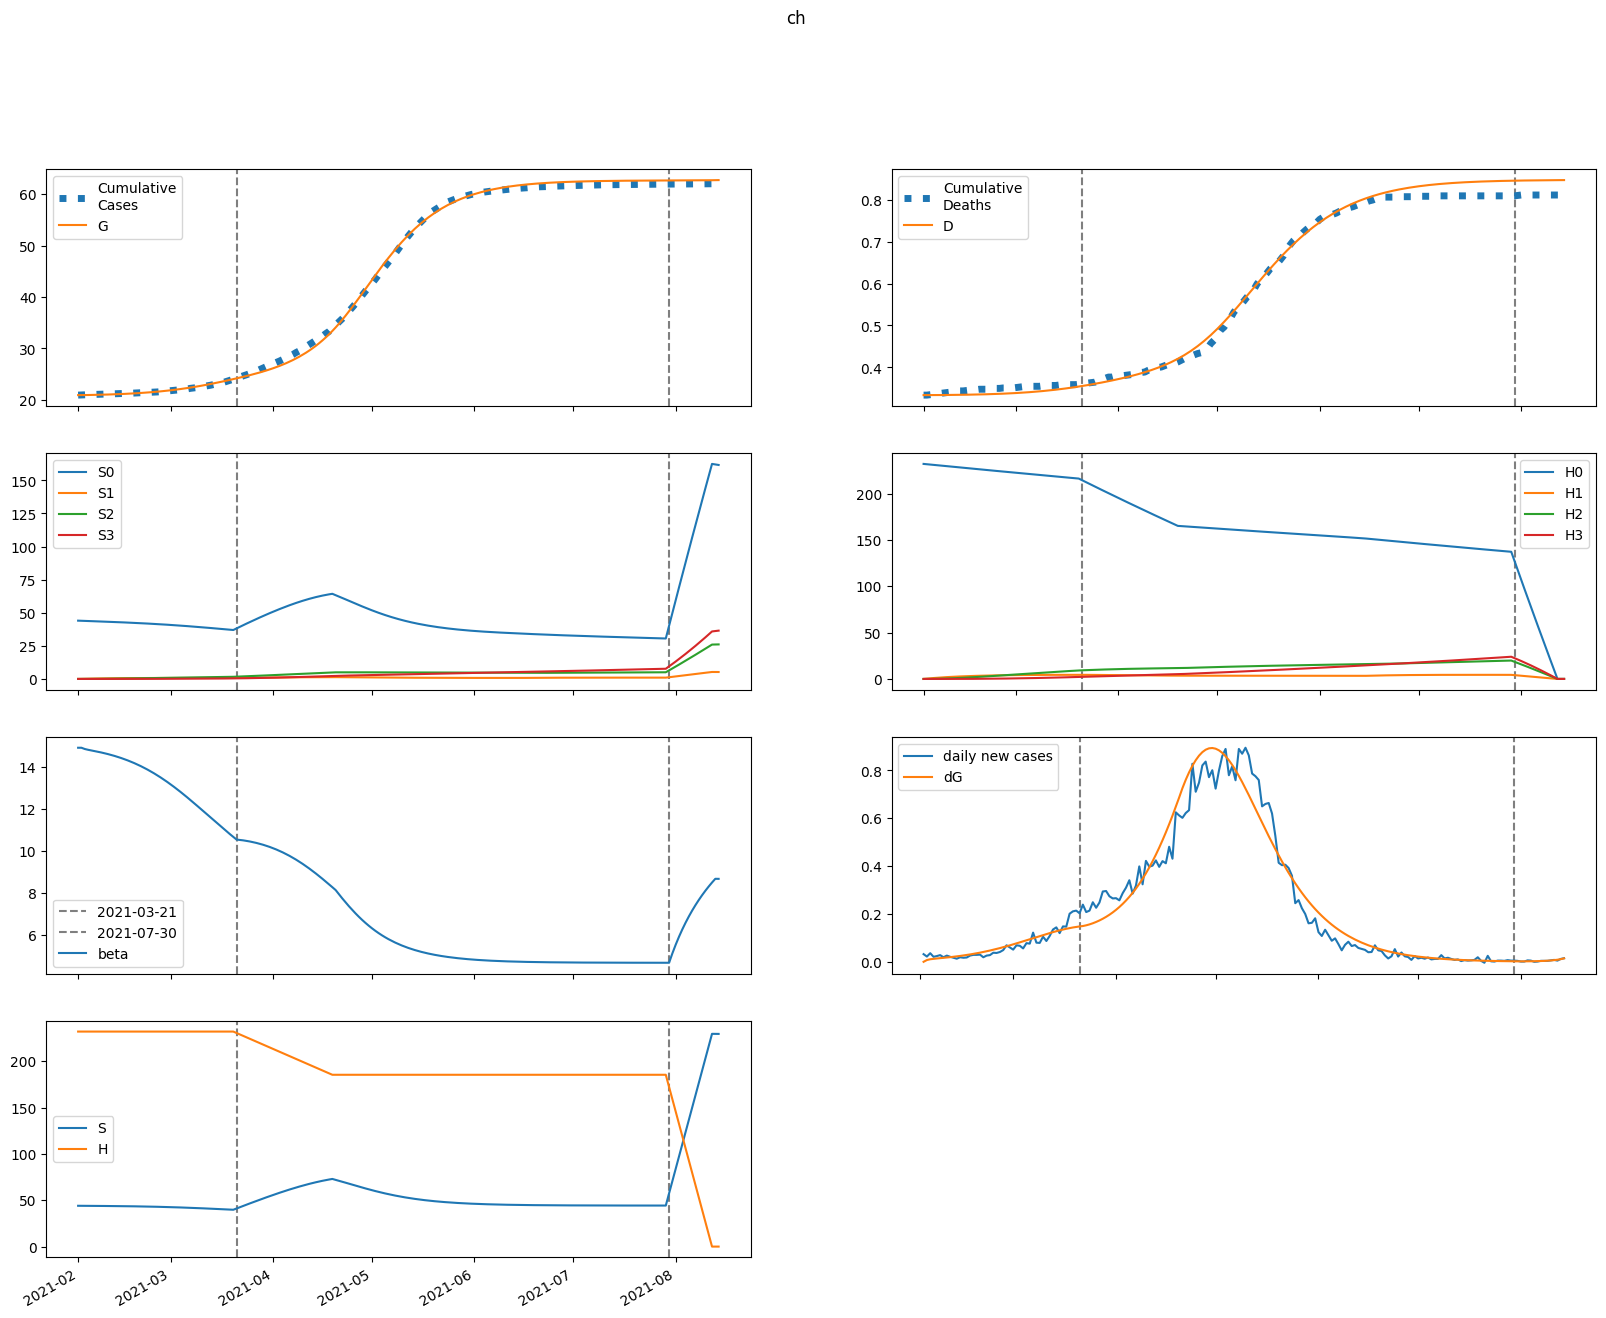

Source data for this figure (header and first rows):
series, 2021-02-01, 2021-02-02, 2021-02-03, 2021-02-04, 2021-02-05, 2021-02-06, 2021-02-07, 2021-02-08, 2021-02-09, 2021-02-10, 2021-02-11, 2021-02-12, 2021-02-13, 2021-02-14, 2021-02-15, 2021-02-16, 2021-02-17, 2021-02-18, 2021-02-19, 2021-02-20, 2021-02-21, 2021-02-22, 2021-02-23
S, 44027, 43986, 43960, 43937, 43916, 43893, 43869, 43843, 43815, 43784, 43752, 43716, 43678, 43637, 43593, 43546, 43495, 43441, 43383, 43321, 43255, 43184, 43109
E, 0.0, 41.07, 59.22, 69.51, 77.28, 84.47, 91.79, 99.51, 107.8, 116.6, 126, 136.2, 147, 158.6, 170.9, 184, 197.8, 212.6, 228.1, 244.5, 261.8, 279.9, 298.8
I, 59.47, 37.34, 30.84, 30.02, 31.36, 33.6, 36.3, 39.32, 42.6, 46.14, 49.96, 54.06, 58.45, 63.16, 68.2, 73.58, 79.31, 85.41, 91.89, 98.76, 106, 113.7, 121.8
A, 6.608, 5.286, 5.05, 5.225, 5.57, 6.002, 6.491, 7.028, 7.613, 8.246, 8.928, 9.664, 10.45, 11.3, 12.21, 13.19, 14.23, 15.34, 16.52, 17.78, 19.12, 20.53, 22.02
IH, 0.0, 11.07, 17.02, 21.22, 24.89, 28.47, 32.15, 36, 40.06, 44.37, 48.94, 53.81, 59.01, 64.55, 70.47, 76.79, 83.53, 90.74, 98.43, 106.6, 115.4, 124.7, 134.5
IN, 11.06, 21.65, 27.67, 32.22, 36.43, 40.7, 45.21, 50.03, 55.2, 60.77, 66.75, 73.19, 80.11, 87.56, 95.56, 104.2, 113.4, 123.3, 133.9, 145.3, 157.4, 170.4, 184.3
D, 334.0, 334.0, 334, 334.1, 334.1, 334.2, 334.2, 334.3, 334.4, 334.5, 334.6, 334.7, 334.8, 334.9, 335.1, 335.2, 335.4, 335.6, 335.8, 336, 336.2, 336.5, 336.8
R, 0.0, 1.795, 4.754, 8.449, 12.74, 17.61, 23.07, 29.13, 35.86, 43.27, 51.44, 60.39, 70.21, 80.93, 92.63, 105.4, 119.2, 134.3, 150.7, 168.4, 187.6, 208.3, 230.7
G, 20925, 20925, 20932, 20943, 20956, 20969, 20985, 21001, 21019, 21039, 21059, 21082, 21107, 21133, 21162, 21192, 21226, 21261, 21299, 21341, 21385, 21432, 21482
H, 231975, 231975, 231975, 231975, 231975, 231975, 231975, 231975, 231975, 231975, 231975, 231975, 231975, 231975, 231975, 231975, 231975, 231975, 231975, 231975, 231975, 231975, 231975
S0, 44027, 43920, 43828, 43740, 43653, 43565, 43476, 43385, 43292, 43197, 43099, 43000, 42898, 42793, 42686, 42575, 42462, 42345, 42224, 42100, 41972, 41841, 41705
E0, 0.0, 41.07, 59.18, 69.41, 77.11, 84.21, 91.41, 99, 107.1, 115.7, 125, 134.9, 145.5, 156.7, 168.8, 181.5, 195, 209.4, 224.5, 240.4, 257.2, 274.7, 293.1
I0, 59.47, 37.34, 30.84, 30.02, 31.34, 33.56, 36.23, 39.2, 42.43, 45.92, 49.67, 53.69, 57.99, 62.6, 67.52, 72.77, 78.36, 84.31, 90.62, 97.31, 104.4, 111.8, 119.7
A0, 6.608, 5.286, 5.05, 5.224, 5.567, 5.996, 6.481, 7.013, 7.591, 8.214, 8.886, 9.609, 10.39, 11.22, 12.11, 13.06, 14.08, 15.17, 16.32, 17.55, 18.84, 20.22, 21.67
IH0, 0.0, 11.07, 17.02, 21.22, 24.89, 28.47, 32.14, 35.97, 40.02, 44.3, 48.84, 53.66, 58.8, 64.28, 70.11, 76.34, 82.98, 90.06, 97.6, 105.6, 114.2, 123.3, 133
IN0, 11.06, 21.65, 27.67, 32.22, 36.43, 40.7, 45.2, 50, 55.16, 60.69, 66.64, 73.02, 79.89, 87.26, 95.17, 103.7, 112.8, 122.5, 133, 144.1, 156.1, 168.8, 182.4
D0, 334.0, 334.0, 334, 334.1, 334.1, 334.2, 334.2, 334.3, 334.4, 334.5, 334.6, 334.7, 334.8, 334.9, 335.1, 335.2, 335.4, 335.6, 335.8, 336, 336.2, 336.5, 336.8
R0, 0.0, 1.795, 4.754, 8.449, 12.74, 17.61, 23.06, 29.13, 35.84, 43.25, 51.4, 60.33, 70.11, 80.79, 92.44, 105.1, 118.9, 133.9, 150.1, 167.6, 186.6, 207.2, 229.3
G0, 20925, 20925, 20932, 20943, 20956, 20969, 20985, 21001, 21019, 21038, 21059, 21081, 21106, 21132, 21160, 21191, 21223, 21258, 21296, 21336, 21380, 21426, 21475
H0, 231975, 231627, 231280, 230933, 230587, 230241, 229895, 229550, 229206, 228862, 228519, 228176, 227834, 227492, 227151, 226810, 226470, 226130, 225791, 225453, 225114, 224777, 224439
S1, 0.0, 65.98, 127.1, 183.6, 236, 284.5, 329.3, 370.8, 409.1, 444.5, 477.2, 507.4, 535.2, 560.8, 584.3, 605.9, 625.8, 644, 660.6, 675.8, 689.6, 702.1, 713.5
E1, 0.0, 0.0, 0.03955, 0.09561, 0.1671, 0.2554, 0.3614, 0.4851, 0.6264, 0.7853, 0.9618, 1.156, 1.368, 1.598, 1.846, 2.114, 2.4, 2.706, 3.032, 3.377, 3.742, 4.128, 4.532
I1, 0.0, 0.0, 0.0, 0.007119, 0.02168, 0.04369, 0.07341, 0.1111, 0.1571, 0.2114, 0.2741, 0.3452, 0.4248, 0.5129, 0.6097, 0.7152, 0.8295, 0.9529, 1.085, 1.227, 1.378, 1.539, 1.709
A1, 0.0, 0.0, 0.0, 0.000791, 0.002545, 0.005378, 0.009411, 0.01476, 0.02151, 0.02973, 0.03949, 0.05083, 0.06378, 0.07838, 0.09467, 0.1127, 0.1324, 0.1539, 0.1773, 0.2024, 0.2295, 0.2585, 0.2893
IH1, 0.0, 0.0, 0.0, 0.0, 0.001325, 0.00524, 0.0129, 0.02539, 0.04378, 0.06906, 0.1022, 0.1439, 0.1952, 0.2566, 0.3289, 0.4126, 0.5084, 0.6168, 0.7384, 0.8736, 1.023, 1.187, 1.366
IN1, 0.0, 0.0, 0.0, 0.0, 0.001324, 0.0053, 0.0132, 0.02629, 0.04584, 0.0731, 0.1093, 0.1556, 0.2132, 0.2831, 0.3664, 0.4641, 0.5773, 0.7069, 0.8539, 1.019, 1.204, 1.409, 1.635
D1, 0.0, 0.0, 0.0, 0.0, 0.0, 2.940595167122023e-06, 1.4570118652832586e-05, 4.319374736828354e-05, 9.955055819573727e-05, 0.0001967, 0.00035, 0.0005767, 0.0008962, 0.001329, 0.001899, 0.002629, 0.003544, 0.004672, 0.006041, 0.00768, 0.009618, 0.01189, 0.01452
R1, 0.0, 0.0, 0.0, 0.0, 0.0001582, 0.0008407, 0.002605, 0.00619, 0.01251, 0.02263, 0.0378, 0.05939, 0.08891, 0.128, 0.1784, 0.242, 0.3208, 0.4168, 0.5323, 0.6694, 0.8306, 1.018, 1.235
G1, 0.0, 0.0, 0.0, 0.007119, 0.02433, 0.05441, 0.1004, 0.1654, 0.2528, 0.3655, 0.5069, 0.68, 0.8881, 1.134, 1.422, 1.754, 2.135, 2.567, 3.054, 3.6, 4.208, 4.881, 5.624
H1, 0.0, 348, 670.5, 969.6, 1247, 1504, 1742, 1962, 2166, 2355, 2530, 2692, 2842, 2981, 3109, 3228, 3338, 3439, 3532, 3619, 3699, 3772, 3840
S2, 0.0, 0.0, 4.71, 13.72, 26.67, 43.2, 62.98, 85.73, 111.2, 139, 169.1, 201.1, 234.8, 270.1, 306.8, 344.8, 383.7, 423.6, 464.3, 505.7, 547.6, 589.9, 632.6
E2, 0.0, 0.0, 0.0, 0.0008298, 0.003034, 0.007243, 0.01414, 0.02443, 0.03883, 0.05809, 0.08298, 0.1143, 0.1529, 0.1997, 0.2555, 0.3214, 0.3984, 0.4874, 0.5895, 0.7057, 0.8372, 0.9848, 1.15
I2, 0.0, 0.0, 0.0, 0.0, 0.0001494, 0.0006399, 0.001705, 0.003616, 0.006668, 0.01118, 0.01747, 0.02591, 0.03684, 0.05065, 0.06774, 0.08853, 0.1134, 0.1429, 0.1775, 0.2175, 0.2636, 0.3162, 0.3758
A2, 0.0, 0.0, 0.0, 0.0, 1.6597447435695923e-05, 7.395739828156518e-05, 0.000204, 0.000446, 0.0008454, 0.001453, 0.002324, 0.003519, 0.005101, 0.007139, 0.009704, 0.01287, 0.01673, 0.02135, 0.02683, 0.03325, 0.04072, 0.04932, 0.05915
IH2, 0.0, 0.0, 0.0, 0.0, 0.0, 2.7803116857239683e-05, 0.0001444, 0.0004488, 0.001081, 0.002224, 0.004104, 0.006985, 0.01118, 0.01702, 0.02491, 0.03527, 0.04855, 0.06527, 0.08597, 0.1112, 0.1417, 0.1779, 0.2207
IN2, 0.0, 0.0, 0.0, 0.0, 0.0, 2.7783611772083118e-05, 0.0001456, 0.0004566, 0.00111, 0.002302, 0.004283, 0.00735, 0.01185, 0.0182, 0.02684, 0.03829, 0.05312, 0.07195, 0.09546, 0.1244, 0.1595, 0.2017, 0.2519
D2, 0.0, 0.0, 0.0, 0.0, 0.0, 0.0, 6.170152050312346e-08, 3.821404462439679e-07, 1.378056664439978e-06, 3.7775262437604232e-06, 8.714199821416619e-06, 1.7821013629012057e-05, 3.332206173252175e-05, 5.81225162564725e-05, 9.589703593438666e-05, 0.0001512, 0.0002294, 0.0003372, 0.000482, 0.0006728, 0.0009197, 0.001234, 0.001629
R2, 0.0, 0.0, 0.0, 0.0, 0.0, 3.3194894871391847e-06, 2.1752369172034442e-05, 8.152437286676985e-05, 0.0002299, 0.0005418, 0.001127, 0.002137, 0.003772, 0.006285, 0.009993, 0.01528, 0.0226, 0.0325, 0.04561, 0.06264, 0.08443, 0.1119, 0.1461
G2, 0.0, 0.0, 0.0, 0.0, 0.0001494, 0.0006955, 0.001999, 0.004544, 0.008942, 0.01593, 0.02639, 0.04133, 0.0619, 0.08942, 0.1254, 0.1714, 0.2292, 0.3009, 0.3886, 0.4947, 0.6218, 0.7725, 0.9498
H2, 0.0, 0.0, 24.85, 72.46, 140.8, 228.2, 332.9, 453.3, 588.1, 735.8, 895.3, 1065, 1245, 1433, 1629, 1832, 2041, 2255, 2473, 2696, 2923, 3152, 3384
S3, 0.0, 0.0, 0.0, 0.05606, 0.2194, 0.5368, 1.051, 1.8, 2.821, 4.143, 5.797, 7.808, 10.2, 12.99, 16.2, 19.85, 23.95, 28.51, 33.54, 39.06, 45.06, 51.56, 58.57
E3, 0.0, 0.0, 0.0, 0.0, 5.531768109133664e-06, 2.7064025639246298e-05, 8.09175404509936e-05, 0.0001898, 0.0003833, 0.0006985, 0.001181, 0.001883, 0.00287, 0.004216, 0.006005, 0.008335, 0.01132, 0.01507, 0.01973, 0.02545, 0.03239, 0.04073, 0.05065
I3, 0.0, 0.0, 0.0, 0.0, 0.0, 9.95745880400046e-07, 5.496865010145882e-06, 1.8016912698262492e-05, 4.5479279700810326e-05, 9.755755604496599e-05, 0.000187, 0.0003299, 0.0005461, 0.0008596, 0.001299, 0.001896, 0.002691, 0.003726, 0.005052, 0.006724, 0.008803, 0.01136, 0.01446
A3, 0.0, 0.0, 0.0, 0.0, 0.0, 1.1063843115556069e-07, 6.298062725760993e-07, 2.1222407193706775e-06, 5.494113332999715e-06, 1.2062201018382958e-05, 2.362058010410934e-05, 4.250737080998571e-05, 7.167289948395816e-05, 0.0001147, 0.0001761, 0.000261, 0.0003755, 0.0005267, 0.0007228, 0.0009728, 0.001287, 0.001678, 0.002157
IH3, 0.0, 0.0, 0.0, 0.0, 0.0, 0.0, 1.8533531991817046e-07, 1.1916865346247222e-06, 4.43732891537925e-06, 1.250087869874699e-05, 2.9528221317284258e-05, 6.166143266931877e-05, 0.0001175, 0.0002085, 0.0003496, 0.0005597, 0.0008621, 0.001285, 0.001862, 0.002634, 0.003647, 0.004956, 0.006621
IN3, 0.0, 0.0, 0.0, 0.0, 0.0, 0.0, 1.8520529920084998e-07, 1.1996828674764867e-06, 4.499461664563672e-06, 1.2766029907735894e-05, 3.036545549426102e-05, 6.384663240844793e-05, 0.0001225, 0.0002188, 0.0003693, 0.0005951, 0.0009224, 0.001383, 0.002017, 0.002871, 0.003999, 0.005465, 0.007344
D3, 0.0, 0.0, 0.0, 0.0, 0.0, 0.0, 0.0, 4.113017652158034e-10, 3.0559286797804987e-09, 1.2903383641654062e-08, 4.064571293870016e-08, 1.0617563760089739e-07, 2.4301655984833433e-07, 5.037500520709748e-07, 9.664881937932997e-07, 1.7424401812455366e-06, 2.9846226657699044e-06, 4.897760114038496e-06, 7.749414431715431e-06, 1.188237163791904e-05, 1.772829709096756e-05, 2.582264929460542e-05, 3.6820815410098976e-05
R3, 0.0, 0.0, 0.0, 0.0, 0.0, 0.0, 2.212768623111214e-08, 1.723624796704972e-07, 7.532646337690679e-07, 2.4360386425601965e-06, 6.49744485964591e-06, 1.5125589925678572e-05, 3.1798219886261606e-05, 6.173723795557692e-05, 0.0001124, 0.0001943, 0.0003214, 0.000512, 0.0007899, 0.001185, 0.001735, 0.002485, 0.003492
G3, 0.0, 0.0, 0.0, 0.0, 0.0, 9.95745880400046e-07, 5.867405629264902e-06, 2.0432966941053082e-05, 5.459985375858163e-05, 0.0001236, 0.0002493, 0.0004618, 0.0008008, 0.001318, 0.002076, 0.003157, 0.004658, 0.006695, 0.009407, 0.01296, 0.01754, 0.02337, 0.0307
H3, 0.0, 0.0, 0.0, 0.2959, 1.158, 2.835, 5.552, 9.515, 14.91, 21.91, 30.67, 41.33, 54.01, 68.83, 85.9, 105.3, 127.1, 151.4, 178.2, 207.7, 239.8, 274.6, 312.1
beta, 14.9, 14.9, 14.84, 14.8, 14.77, 14.74, 14.71, 14.68, 14.64, 14.6, 14.56, 14.51, 14.47, 14.41, 14.36, 14.3, 14.24, 14.17, 14.1, 14.03, 13.95, 13.86, 13.78
